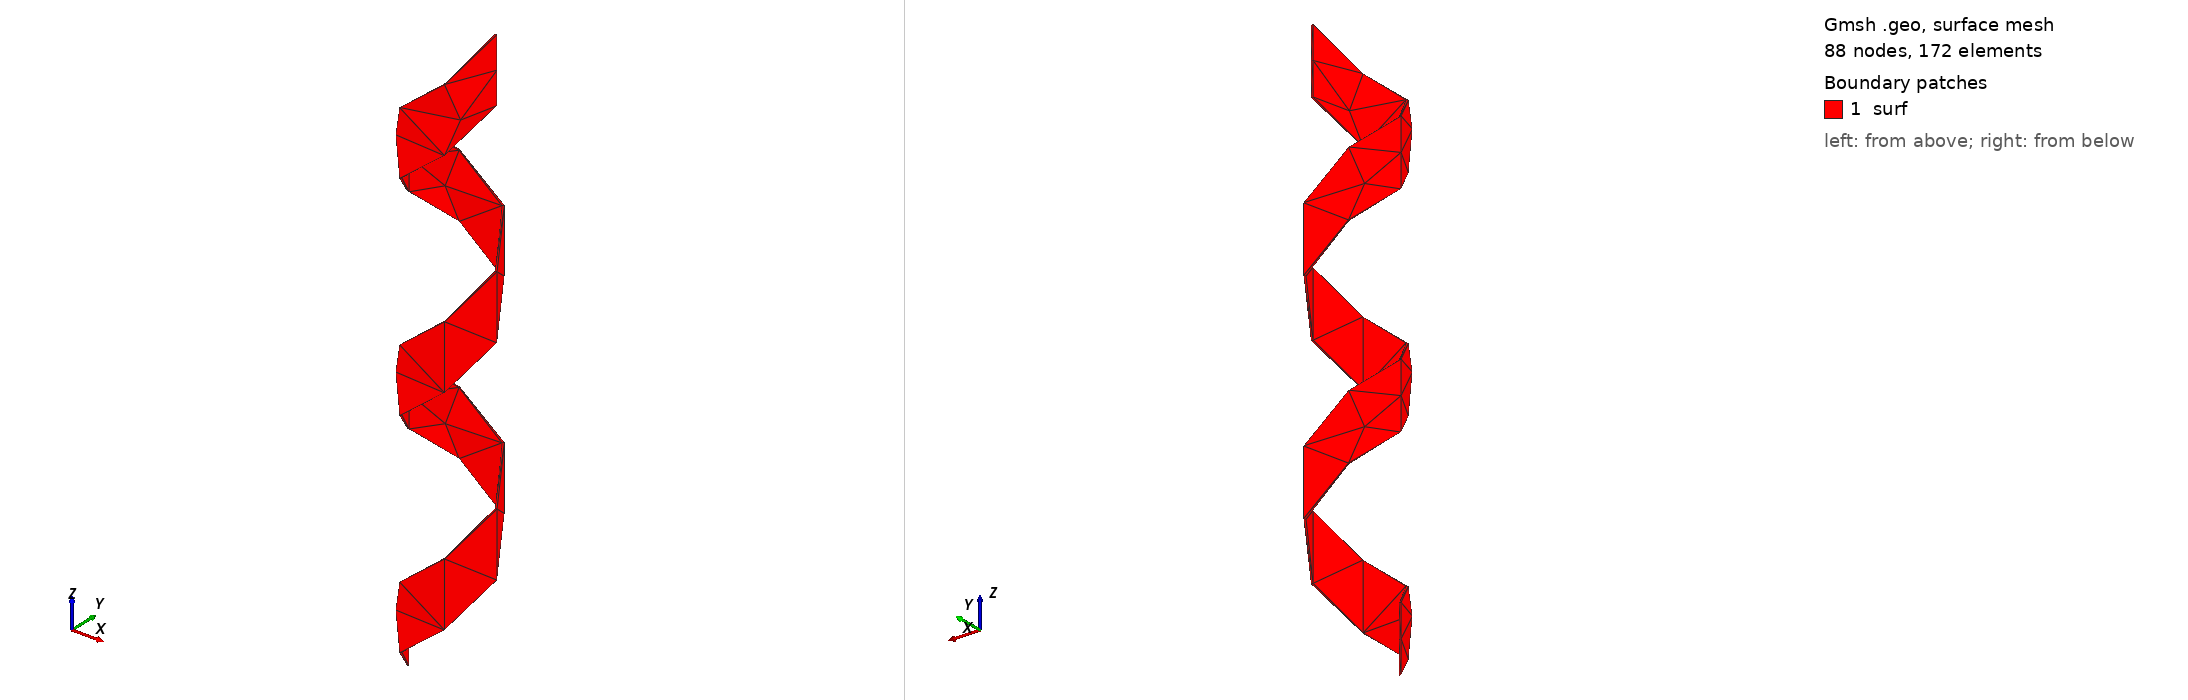

Gmsh geometry script, surface-meshed: 88 nodes, 172 surface elements. Boundary patches (legend numbers): 1 surf. Left view from above one corner, right view from below the opposite corner. Legend entries are the model's physical surfaces. The drawing asked Gmsh for element sizes between 1% and 20% of the model's largest extent; the script's own settings can give other sizes.

=== coiled_ribbon.geo (drawn) ===
SetFactory("OpenCASCADE");

//Read STEP file and store volume(s)
v[] = ShapeFromFile("coiled_ribbon.step");

//Mesh only the surface
Physical Surface("surf") = CombinedBoundary{ Volume{v[]}; };
Delete { Volume{v[]};}
